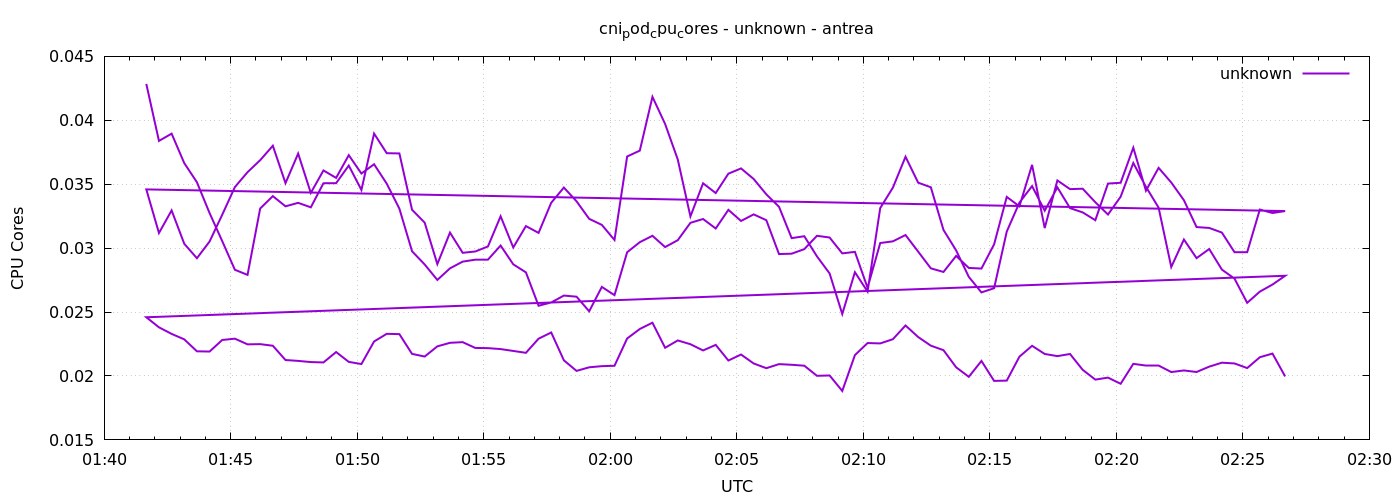

The file beside this chart, header and first rows:
1777945300	0.04284588751811409
1777945330	0.03839
1777945360	0.03896
1777945390	0.03665
1777945420	0.03515
1777945450	0.03274
1777945480	0.03055
1777945510	0.02831
1777945540	0.02791
1777945570	0.0331
1777945600	0.03407
1777945630	0.03327
1777945660	0.03354
1777945690	0.03319
1777945720	0.03508
1777945750	0.03508
1777945780	0.03646
1777945810	0.03455
1777945840	0.03896
1777945870	0.03743
1777945900	0.03741
1777945930	0.033
1777945960	0.032
1777945990	0.02875
1777946020	0.03122
1777946050	0.02963
1777946080	0.02974
1777946110	0.03013
1777946140	0.03249
1777946170	0.03005
1777946200	0.03173
1777946230	0.03119
1777946260	0.03355
1777946290	0.03474
1777946320	0.03366
1777946350	0.03229
1777946380	0.03182
1777946410	0.03064
1777946440	0.03717
1777946470	0.03763
1777946500	0.04184
1777946530	0.03971
1777946560	0.03694
1777946590	0.03248
1777946620	0.03507
1777946650	0.03431
1777946680	0.03582
1777946710	0.03624
1777946740	0.03541
1777946770	0.03421
1777946800	0.03324
1777946830	0.03078
1777946860	0.03093
1777946890	0.02936
1777946920	0.02802
1777946950	0.02485
1777946980	0.02812
1777947010	0.0266
1777947040	0.03313
1777947070	0.03473
1777947100	0.03715
... 212 more rows
